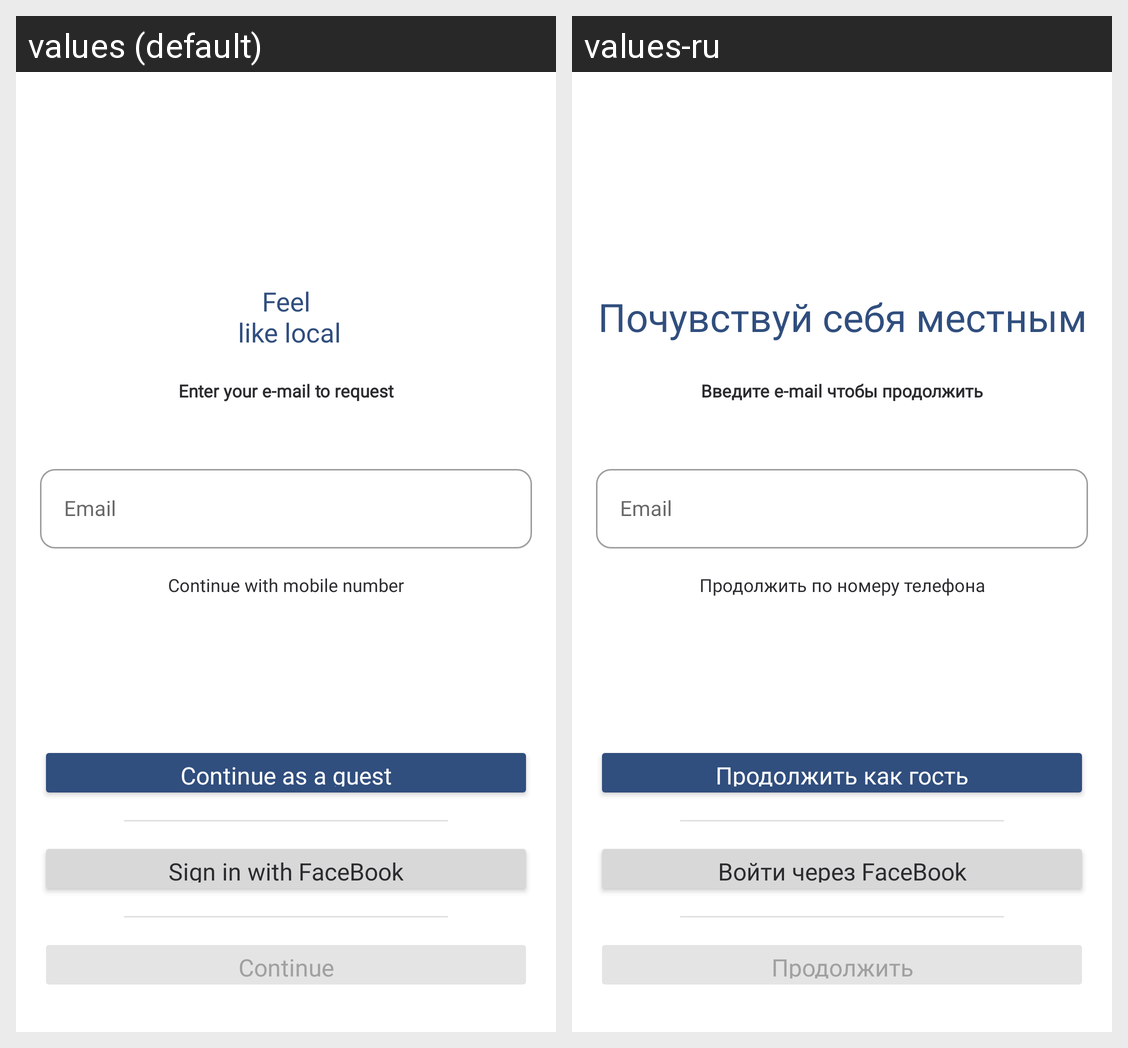

For this localized Android screen grid, give each drawn string resource with its value in every locale shown.
Android screen res/layout/screen_sign_in.xml rendered under 2 locales, left to right: values (default), values-ru. Device: Nexus 5 (rendered at 1080×1920; each locale shown at half size, 540×960, under a caption strip naming it); theme AppTheme.
Strings drawn on this screen, with the default value and each locale's value (text and hints the layout hard-codes, and strings that could not be matched under every locale, appear in the picture but are not listed):

feelLikeLocal
  values: Feel
       like local
  values-ru: Почувствуй себя местным

enterEmailToRequest
  values: Enter your e-mail to request
  values-ru: Введите e-mail чтобы продолжить

email
  values: Email
  values-ru: Email  [not translated; the default value is used]

continueByPhoneNumber
  values: Continue with mobile number
  values-ru: Продолжить по номеру телефона

continueAsGuest
  values: Сontinue as a guest
  values-ru: Продолжить как гость

enterThroughFacebook
  values: Sign in with FaceBook
  values-ru: Войти через FaceBook

continueVal
  values: Сontinue
  values-ru: Продолжить
